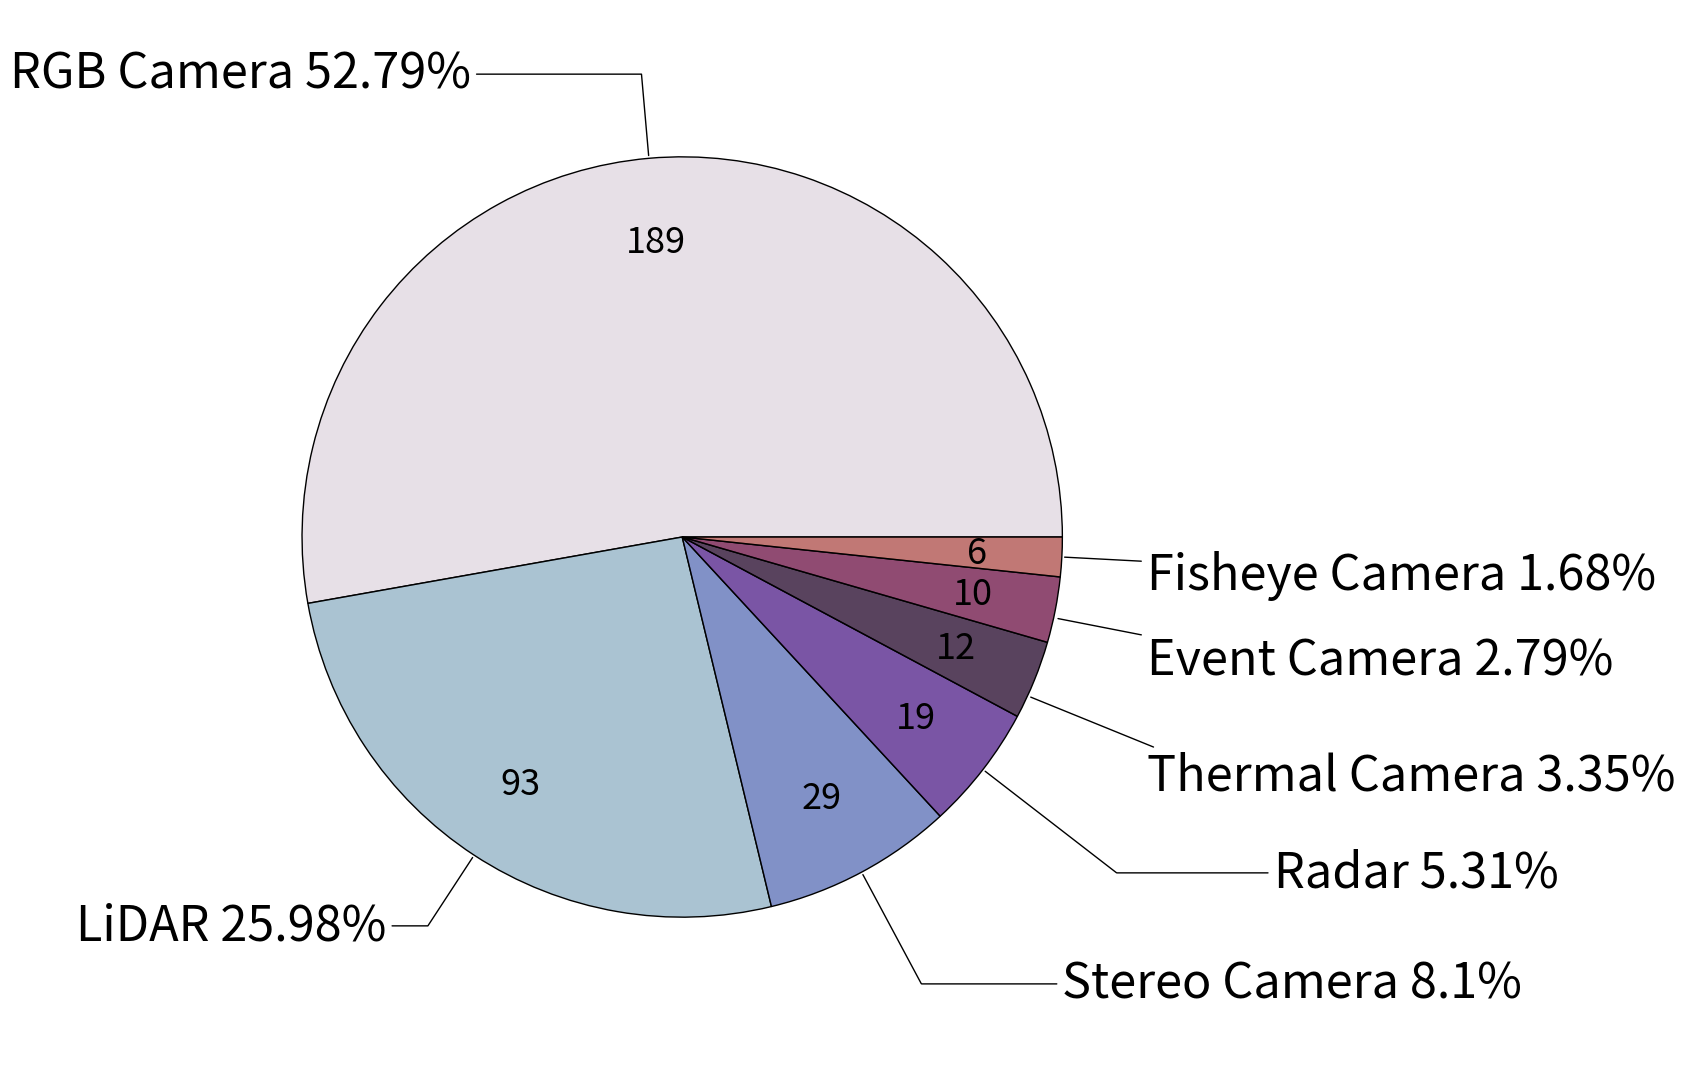

The matplotlib source for this figure:
import matplotlib.pyplot as plt
import matplotlib.cm as cm
import numpy as np

countries = ['RGB Camera', 'LiDAR', 'Stereo Camera', 'Radar', 'Thermal Camera', 'Event Camera', 'Fisheye Camera']
numbers = [189, 93, 29, 19, 12, 10, 6]
alpha = 0.8
colors = cm.twilight(np.linspace(0, 1, 9)) # twilight Pastel1
colors_with_alpha = [(r, g, b, alpha) for r, g, b, _ in colors]

total = sum(numbers)

fig, ax = plt.subplots(figsize=(13, 11))
# wedges, texts, autotexts = ax.pie(numbers, textprops=dict(color="w"), autopct="")
wedges, texts, autotexts = ax.pie(numbers, textprops=dict(color="w"), autopct="", colors=colors_with_alpha, radius=0.9)

# Show number on each slice
for i, (p, num) in enumerate(zip(wedges, numbers)):
    ang = (p.theta2 - p.theta1)/2. + p.theta1
    y = np.sin(np.deg2rad(ang))
    x = np.cos(np.deg2rad(ang))
    ax.text(x*0.7, y*0.7, str(num), ha="center", va="center", color="black", fontsize='26')

# Add a white edge for each country
for wedge in wedges:
    wedge.set_edgecolor('black')

for i, (country, num, p) in enumerate(zip(countries, numbers, wedges)):
    ang = (p.theta2 - p.theta1) / 2. + p.theta1
    y = np.sin(np.deg2rad(ang))
    x = np.cos(np.deg2rad(ang))
    horizontalalignment = {-1: "right", 1: "left"}[int(np.sign(x))]
    connectionstyle = f"angle,angleA=0,angleB={ang}"
    percent = round(num / total * 100, 2)
    
    if country == 'RGB Camera':
        xytext = (0.5 * np.sign(x), y * 1.1) 
        connectionstyle += ",rad=0.0" 
        xy=(x*0.9, y*0.9)
    elif country == 'LiDAR':
        xytext = (0.7 * np.sign(x), y * 1.1) 
        connectionstyle += ",rad=0.0" 
        xy=(x*0.9, y*0.9)
    elif country == 'Stereo Camera':
        xytext = (0.9 * np.sign(x), y*1.2) 
        connectionstyle += ",rad=0.5" 
        xy=(x*0.9, y*0.9)
    elif country == 'Radar':
        xytext = (1.4 * np.sign(x), y * 1.3) 
        connectionstyle += ",rad=0.5" 
        xy=(x*0.9, y*0.9)
    elif country == 'Thermal Camera':
        xytext = (1.1 * np.sign(x), y*1.5)  
        connectionstyle += ",rad=0.5"
        xy=(x*1.1-0.2, y)
    elif country == 'Fisheye Camera':
        xytext = (1.1 * np.sign(x), y*1.7)
        connectionstyle += ",rad=0.5" 
        xy=(x*0.9, y*0.9)
    elif country == 'Event Camera':
        xytext = (1.1 * np.sign(x), y-0.1) 
        connectionstyle += ",rad=0.0" 
        horizontalalignment='left'
        xy = (x*0.9, y)
    else:
        xytext = (1.1 * np.sign(x), y * 1.5)
        connectionstyle += ",rad=0.5"

    ax.annotate(f"{country} {percent}%", xy=xy, xytext=xytext,
                horizontalalignment=horizontalalignment, verticalalignment='center', fontsize='35',
                arrowprops=dict(arrowstyle="-", connectionstyle=connectionstyle))


plt.subplots_adjust(top=0.98, bottom=0.02, left=0.02, right=0.98)
plt.show()

plt.savefig("sensor_dist.pdf", dpi=200, bbox_inches='tight')
